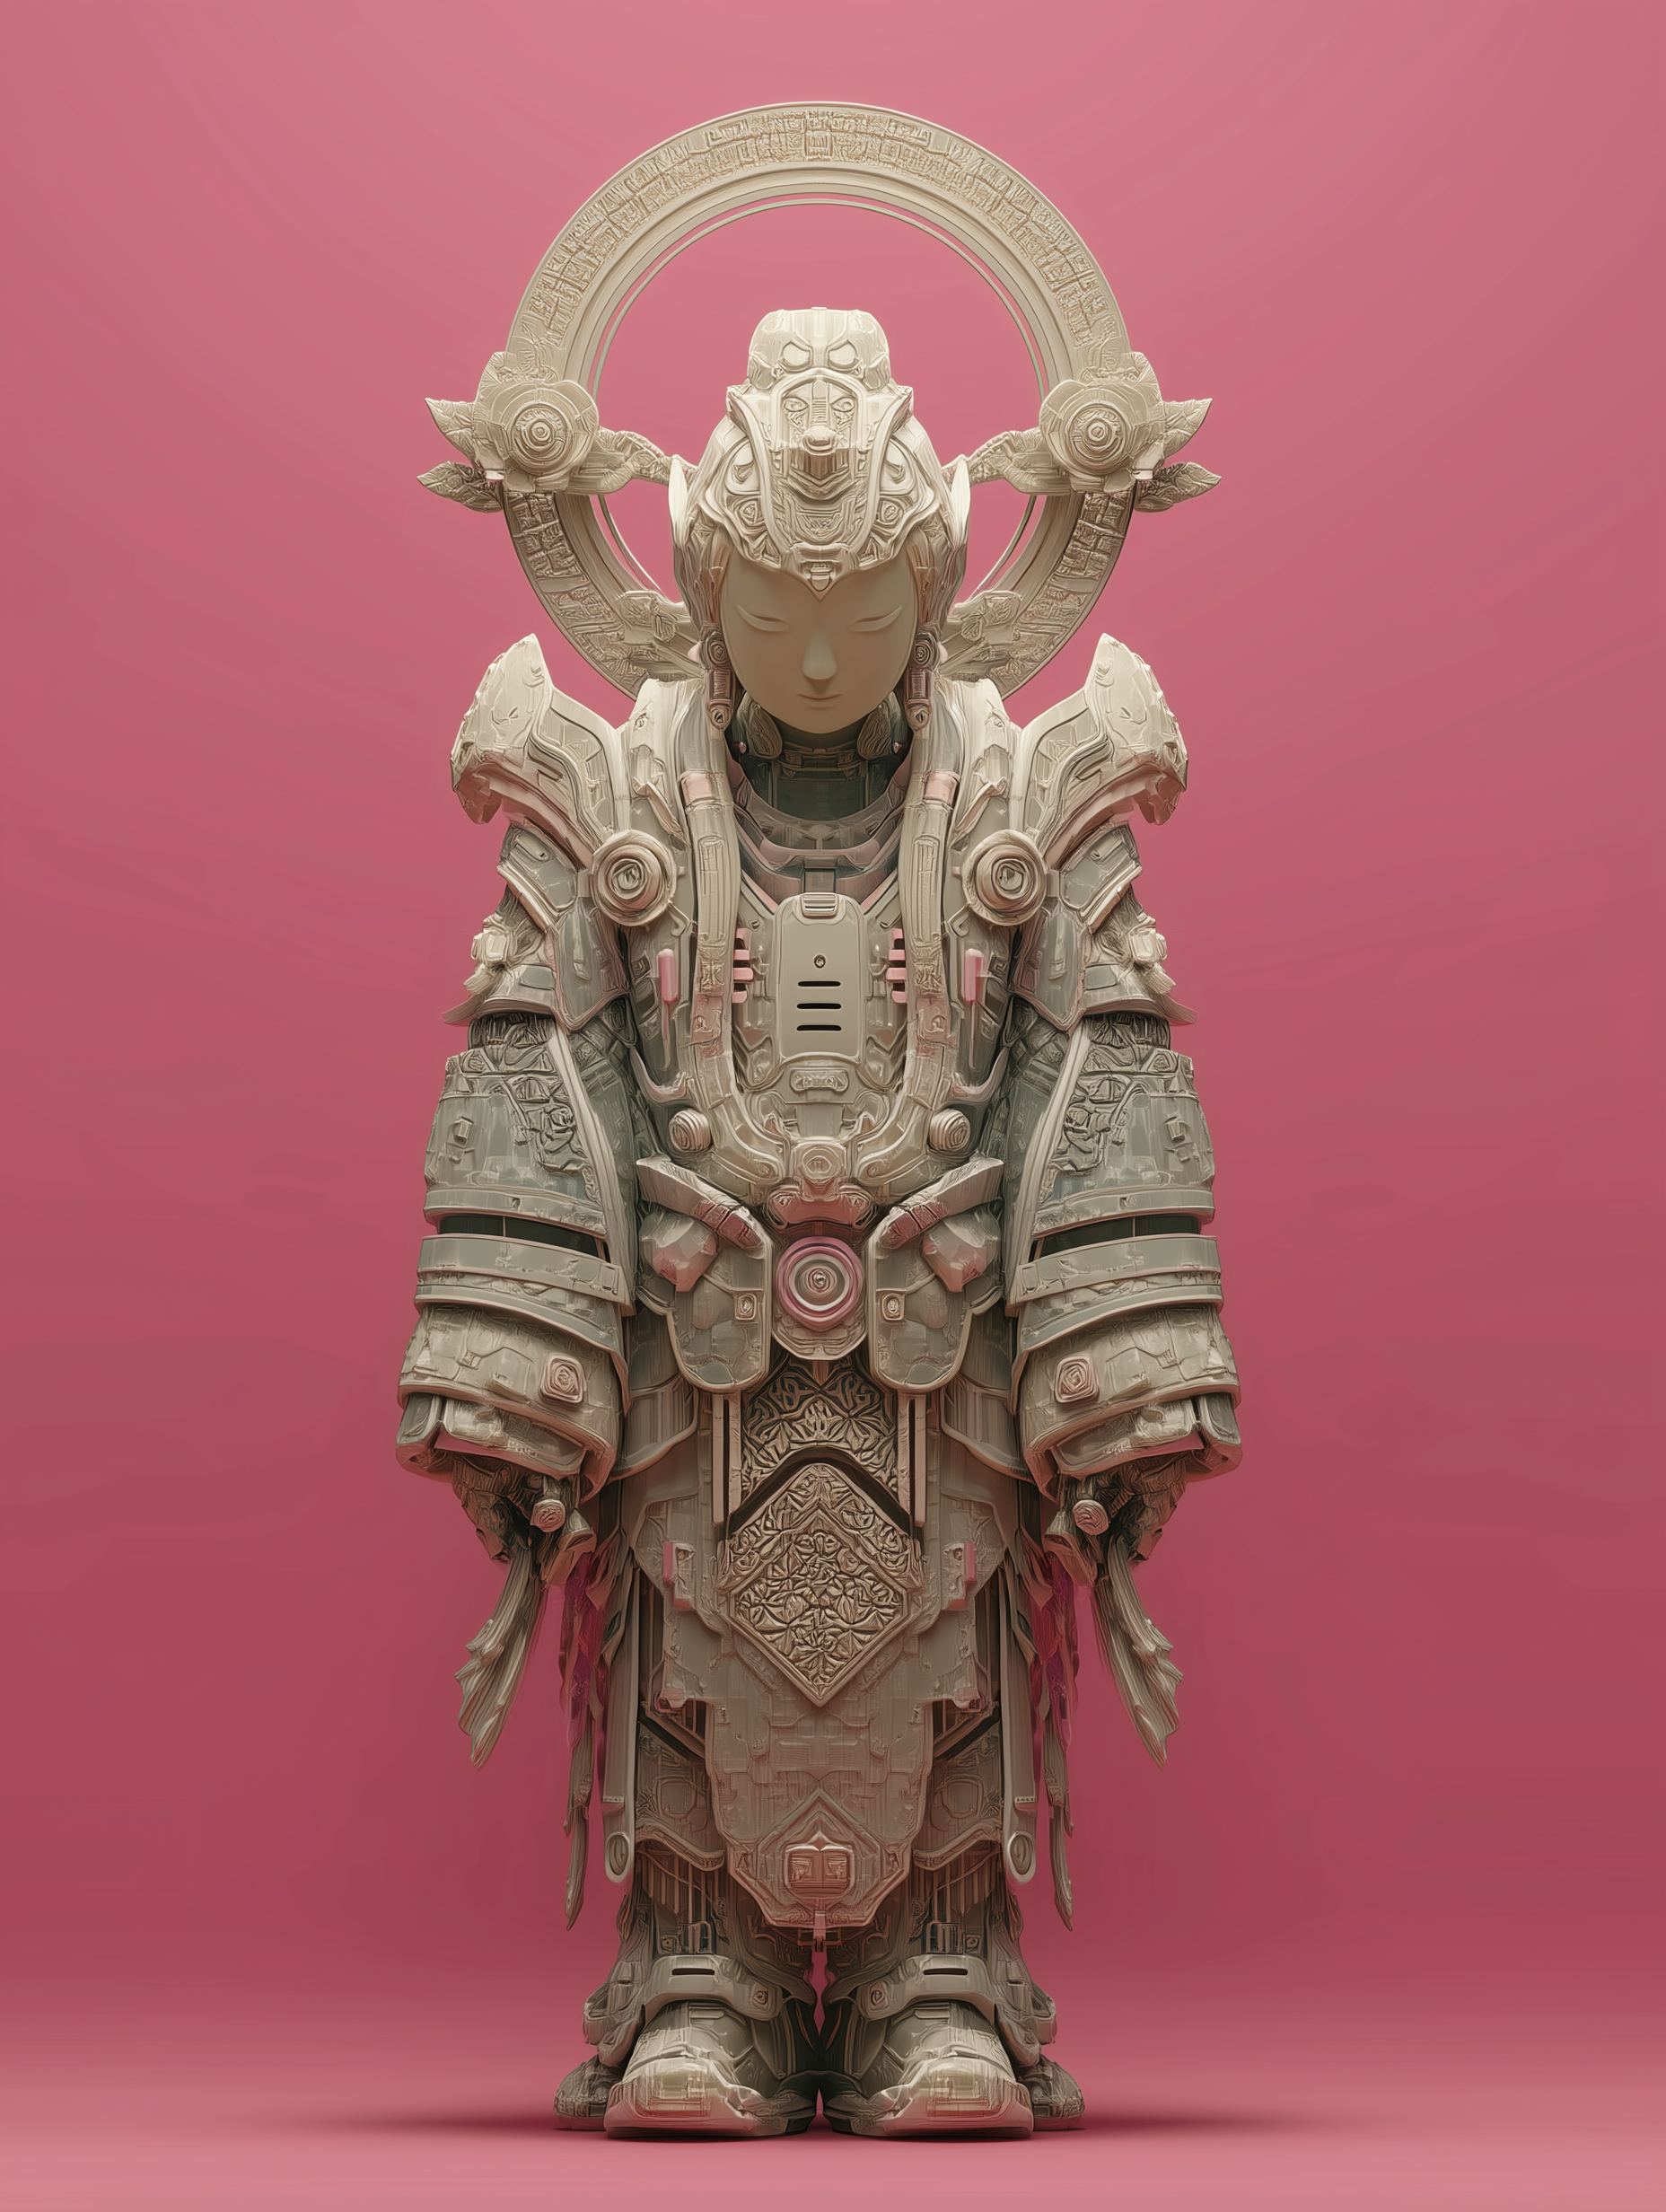
Generation parameters embedded in this image by Midjourney (PNG 'Description' text chunk):
3D cartoon Buddha statue, Cyberpunk. A Bodhisattva wearing Cyberpunk clothing. High-resolution, detailed facial features, detailed design, sports scene, dynamic composition, smooth movements, dynamic lighting. Made of transparent material, the whole body sparkles and is extremely ethereal, full of Zen spirit. It is of the flat-illustration style, vector style and Chinese style, with blank spaces left. Against a pink and gold background, the picture is very clean. --ar 3:4 --stylize 400 --v 7 Job ID: 1c563afd-ab35-42c5-aace-509ceb6a053f